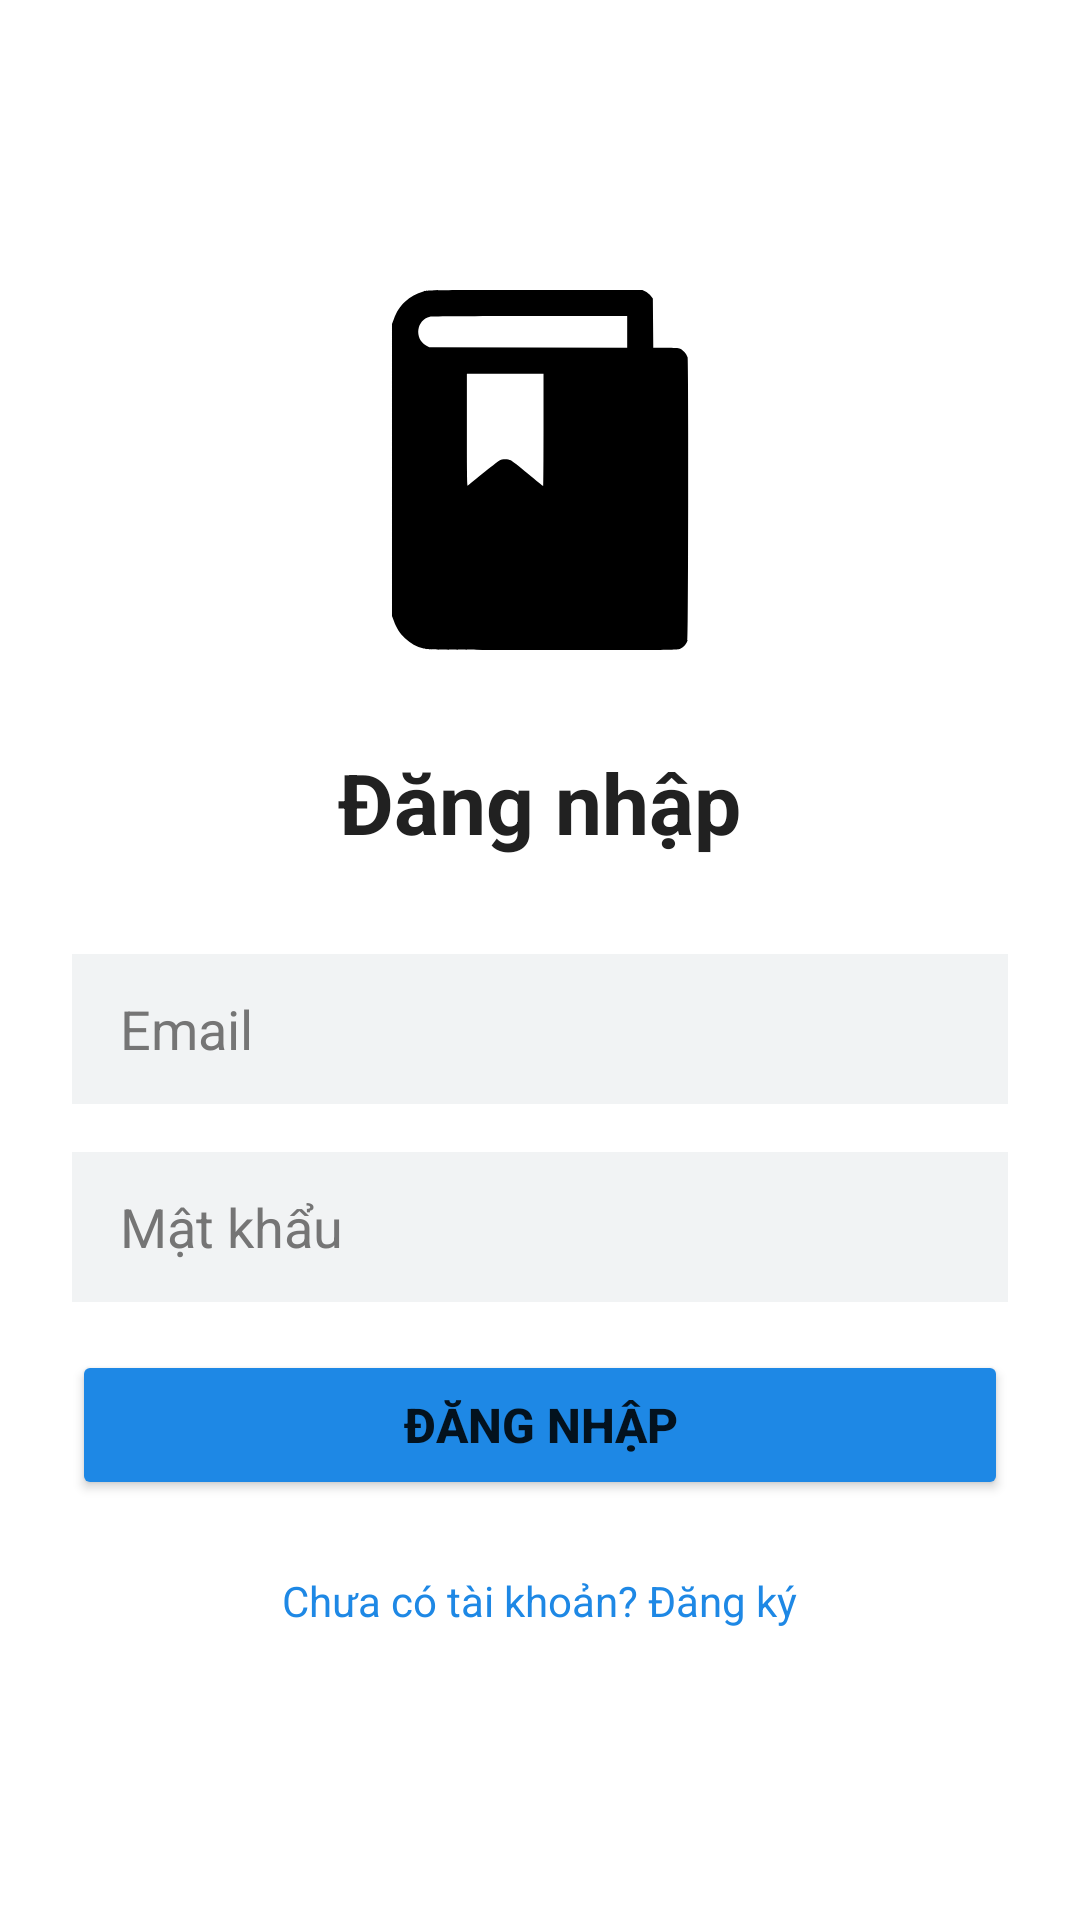

Reconstruct the res/layout file that produces this screen, plus the resources it refers to.
<!-- AndroidManifest.xml: application theme Theme.DocTruyen -->
<!-- res/layout/activity_dang_nhap.xml -->
<?xml version="1.0" encoding="utf-8"?>
<ScrollView xmlns:android="http://schemas.android.com/apk/res/android"
    android:layout_width="match_parent"
    android:layout_height="match_parent"
    android:background="@color/background"
    android:fillViewport="true">

    <LinearLayout
        android:layout_width="match_parent"
        android:layout_height="wrap_content"
        android:orientation="vertical"
        android:padding="24dp"
        android:gravity="center">

        <ImageView
            android:layout_width="120dp"
            android:layout_height="120dp"
            android:src="@drawable/ic_book_logo"
            android:layout_marginBottom="32dp" />

        <TextView
            android:id="@+id/tv_title"
            android:layout_width="wrap_content"
            android:layout_height="wrap_content"
            android:text="Đăng nhập"
            android:textColor="@color/text_primary"
            android:textSize="28sp"
            android:textStyle="bold"
            android:layout_marginBottom="32dp" />

        <EditText
            android:id="@+id/et_name"
            android:layout_width="match_parent"
            android:layout_height="50dp"
            android:hint="Họ và tên"
            android:inputType="textPersonName"
            android:background="@color/input_bg"
            android:paddingStart="16dp"
            android:paddingEnd="16dp"
            android:textColor="@color/text_primary"
            android:textColorHint="@color/text_secondary"
            android:layout_marginBottom="16dp"
            android:visibility="gone" />

        <EditText
            android:id="@+id/et_email"
            android:layout_width="match_parent"
            android:layout_height="50dp"
            android:hint="Email"
            android:inputType="textEmailAddress"
            android:background="@color/input_bg"
            android:paddingStart="16dp"
            android:paddingEnd="16dp"
            android:textColor="@color/text_primary"
            android:textColorHint="@color/text_secondary"
            android:layout_marginBottom="16dp" />

        <EditText
            android:id="@+id/et_password"
            android:layout_width="match_parent"
            android:layout_height="50dp"
            android:hint="Mật khẩu"
            android:inputType="textPassword"
            android:background="@color/input_bg"
            android:paddingStart="16dp"
            android:paddingEnd="16dp"
            android:textColor="@color/text_primary"
            android:textColorHint="@color/text_secondary"
            android:layout_marginBottom="16dp" />

        <EditText
            android:id="@+id/et_confirm_password"
            android:layout_width="match_parent"
            android:layout_height="50dp"
            android:hint="Xác nhận mật khẩu"
            android:inputType="textPassword"
            android:background="@color/input_bg"
            android:paddingStart="16dp"
            android:paddingEnd="16dp"
            android:textColor="@color/text_primary"
            android:textColorHint="@color/text_secondary"
            android:layout_marginBottom="16dp"
            android:visibility="gone" />

        <Spinner
            android:id="@+id/spinner_role"
            android:layout_width="match_parent"
            android:layout_height="50dp"
            android:background="@color/input_bg"
            android:paddingStart="16dp"
            android:paddingEnd="16dp"
            android:layout_marginBottom="24dp"
            android:visibility="gone" />

        <Button
            android:id="@+id/btn_submit"
            android:layout_width="match_parent"
            android:layout_height="50dp"
            android:text="Đăng nhập"
            android:textSize="16sp"
            android:textStyle="bold"
            android:backgroundTint="@color/button_primary"
            android:layout_marginBottom="16dp" />

        <TextView
            android:id="@+id/tv_toggle"
            android:layout_width="wrap_content"
            android:layout_height="wrap_content"
            android:text="Chưa có tài khoản? Đăng ký"
            android:textColor="@color/accent"
            android:textSize="14sp"
            android:layout_marginTop="8dp" />

    </LinearLayout>

</ScrollView>
<!-- resources referenced by this layout -->
<resources>
  <color name="accent">#1E88E5</color>
  <color name="background">#FFFFFF</color>
  <color name="button_primary">#1E88E5</color>
  <color name="input_bg">#F1F3F4</color>
  <color name="text_primary">#212121</color>
  <color name="text_secondary">#757575</color>
  <!-- drawable ic_book_logo (drawable) -->
  <vector xmlns:android="http://schemas.android.com/apk/res/android" android:height="24dp" android:viewportHeight="512" android:viewportWidth="512" android:width="24dp">
        
      <path android:fillColor="#000000" android:pathData="M90.2,2c-10,2.6 -18.5,7.4 -26.2,14.7 -7.5,7 -12,14.1 -15.8,24.5l-2.7,7.3 0,207.5 0,207.5 2.7,7.3c3.8,10.4 8.3,17.5 15.8,24.5 7.9,7.5 16.2,12.1 26.6,14.7 7.5,2 11.7,2 184.3,2 169.2,-0 176.8,-0.1 180.6,-1.9 5,-2.2 9.1,-6.9 10.5,-11.9 1.4,-5.2 1.4,-397.2 -0.1,-402.5 -1.3,-4.7 -6.3,-10.6 -10.6,-12.3 -2.3,-1 -8.3,-1.4 -20.7,-1.4l-17.5,-0 -0.3,-34.9 -0.3,-34.9 -3.1,-3.9c-1.6,-2.1 -5,-4.8 -7.4,-6.1l-4.4,-2.2 -152.1,0.1c-146.4,-0 -152.3,0.1 -159.3,1.9zM380,59.5l0,22.5 -140.7,-0.2 -140.8,-0.3 -4.6,-2.7c-17.1,-10 -13.6,-36.3 5.5,-40.8 1.7,-0.5 65.5,-0.8 141.9,-0.9l138.7,-0.1 0,22.5zM261,199c0,44 -0.2,80 -0.4,80 -0.2,-0 -10,-7.9 -21.7,-17.6 -11.8,-9.7 -22.7,-18.3 -24.4,-19.1 -4.4,-2.4 -12.4,-2.2 -16.7,0.4 -2,1.2 -12.5,9.4 -23.4,18.4 -11,8.9 -20.5,16.6 -21.1,17.2 -1,0.7 -1.3,-15.2 -1.3,-79.2l0,-80.1 54.5,-0 54.5,-0 0,80z" android:strokeColor="#00000000"/>
      
  </vector>
  <style name="Theme.DocTruyen" parent="Theme.MaterialComponents.Light.NoActionBar">
          <item name="android:forceDarkAllowed">false</item>
          <item name="android:windowBackground">@color/background</item>
          <item name="colorPrimary">@color/accent</item>
          <item name="colorPrimaryVariant">@color/accent_light</item>
          <item name="colorOnPrimary">@color/text_primary</item>
          <item name="colorSecondary">@color/button_secondary</item>
          <item name="colorSecondaryVariant">@color/button_secondary</item>
          <item name="colorOnSecondary">@color/text_primary</item>
          <item name="android:statusBarColor">@color/background</item>
          <item name="android:navigationBarColor">@color/bottom_nav_bg</item>
          <item name="android:windowBackground">@color/background</item>
      </style>
  <color name="accent_light">#64B5F6</color>
  <color name="button_secondary">#E0E0E0</color>
  <color name="bottom_nav_bg">#FFFFFF</color>
</resources>
